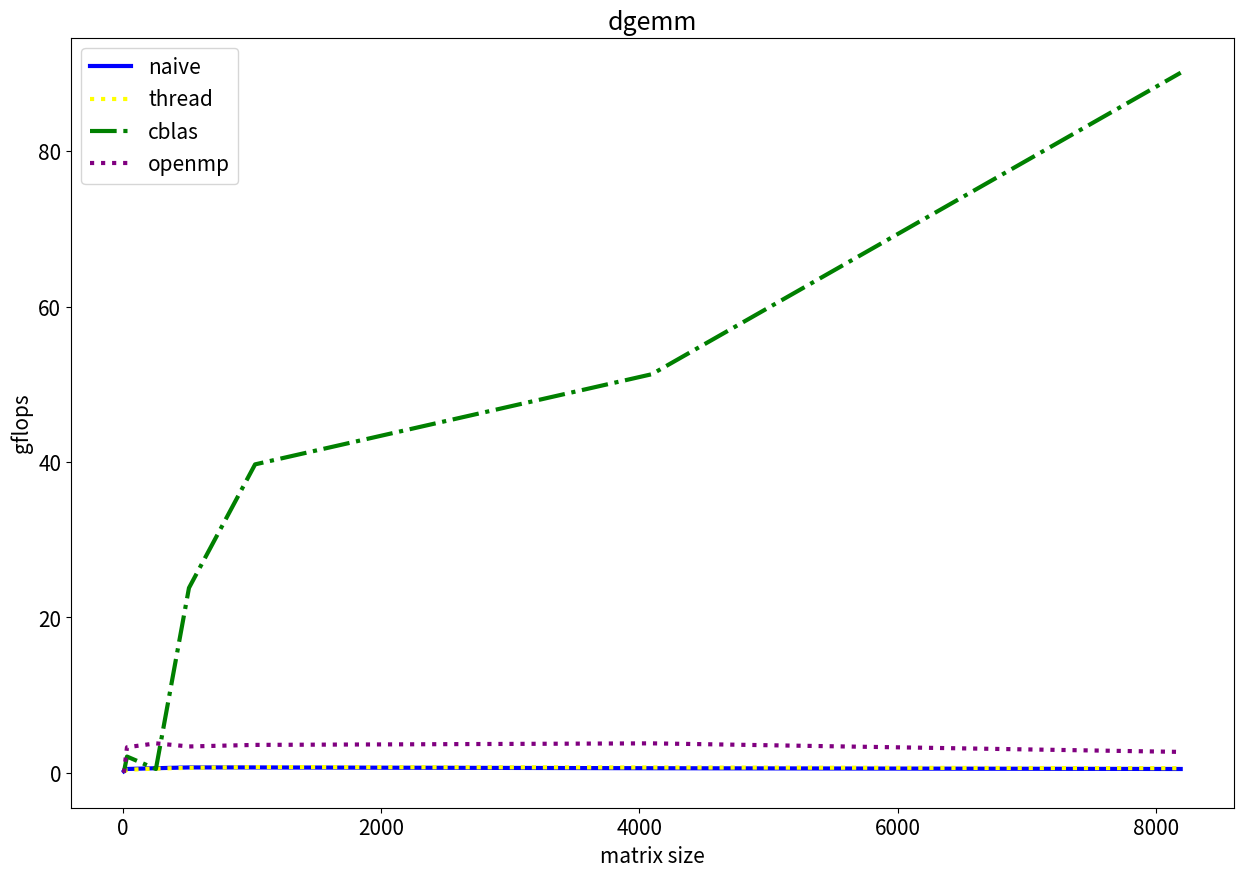

Write the Python code that produced this figure.
import matplotlib.pyplot as plt
plt.rcParams.update({'font.size': 15})

fig, ax = plt.subplots(figsize=(15, 10))
x = [8, 32, 256, 512, 1024, 4096, 8192]
gflops_naive  = [0.2, 0.5, 0.6, 0.7, 0.7, 0.6, 0.5]
gflops_cblas  = [0.1, 2.1, 0.5, 23.8, 39.7, 51.3, 90.1]
gflops_openmp = [0.02, 3.3, 3.8, 3.4, 3.6, 3.8, 2.7]
gflops_thread = [0.15, 0.4, 0.55, 0.65, 0.75, 0.7, 0.6]

plt.plot(x, gflops_naive, label='naive', color='blue', linestyle='-', linewidth=3.0)
plt.plot(x, gflops_thread, label='thread', color='yellow', linestyle=':', linewidth=3.0)
plt.plot(x, gflops_cblas, label='cblas', color='green', linestyle='-.', linewidth=3.0)
plt.plot(x, gflops_openmp, label='openmp', color='purple', linestyle=':', linewidth=3.0)

plt.title('dgemm')
plt.xlabel('matrix size')
plt.ylabel('gflops')
plt.legend()

# plt.savefig('result.png')
plt.show()
